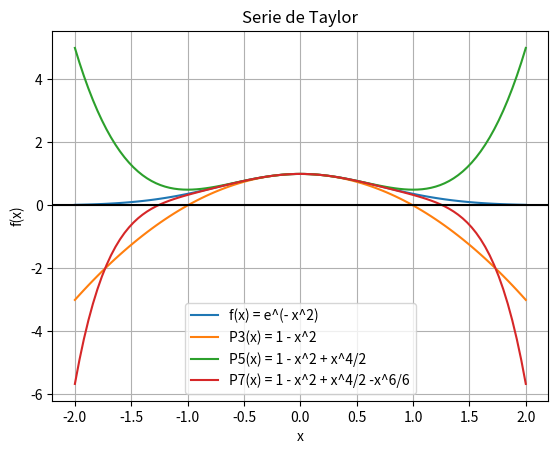

Recreate this plot in Python.
import numpy as np
import sympy as sp
import matplotlib.pyplot as plt


# parametros de entrada

x0 = 0

n1 = 1

n3 = 3

n5 = 5

n7 = 7

# funcion simbolica

x = sp.Symbol('x')

f = sp.exp(- x**2)

p1 = sp.exp(- x**2).series(x,x0,n1).removeO()

p3 = sp.exp(- x**2).series(x,x0,n3).removeO()

p5 = sp.exp(- x**2).series(x,x0,n5).removeO()

p7 = sp.exp(- x**2).series(x,x0,n7).removeO()

print("f(x) = ", f)

print("P1(x) =",p1)

print("P3(x) =",p3)

print("P5(x) =",p5)

print("P7(x) =",p7)

# de numerico a simbolico

fn = sp.lambdify(x, f , 'numpy')

p1n = sp.lambdify(x, p1 , 'numpy')

p3n = sp.lambdify(x, p3 , 'numpy')

p5n = sp.lambdify(x, p5, 'numpy')

p7n = sp.lambdify(x, p7, 'numpy')

# intervalo de la grafica

xi = np.linspace(-2, 2, 101)

fxi = fn(xi)

p1xi = p1n(xi)

p3xi = p3n(xi)

p5xi = p5n(xi)

p7xi = p7n(xi)

# x's

x1 = 10/3

x2 = 1/2

fx1 = fn(x1)

fx2 = fn(x2)

print("f(x1) = ", fx1)

print("f(x2) = ", fx2)

Int = sp.integrate(p7, (x, 0, 2))

Intf = sp.integrate(f, (x, 0, 2))

print("Integral aprox =", Int)

print("Integral Exac =", Intf)

# grafica

plt.plot(xi, fxi , label='f(x) = e^(- x^2)')

plt.plot(xi, p3xi, label='P3(x) = 1 - x^2')

plt.plot(xi, p5xi, label='P5(x) = 1 - x^2 + x^4/2')

plt.plot(xi, p7xi, label='P7(x) = 1 - x^2 + x^4/2 -x^6/6')

plt.axhline(y=0, color='k')


plt.title('Serie de Taylor')

plt.xlabel('x')

plt.ylabel('f(x)')

plt.legend()

plt.grid()
